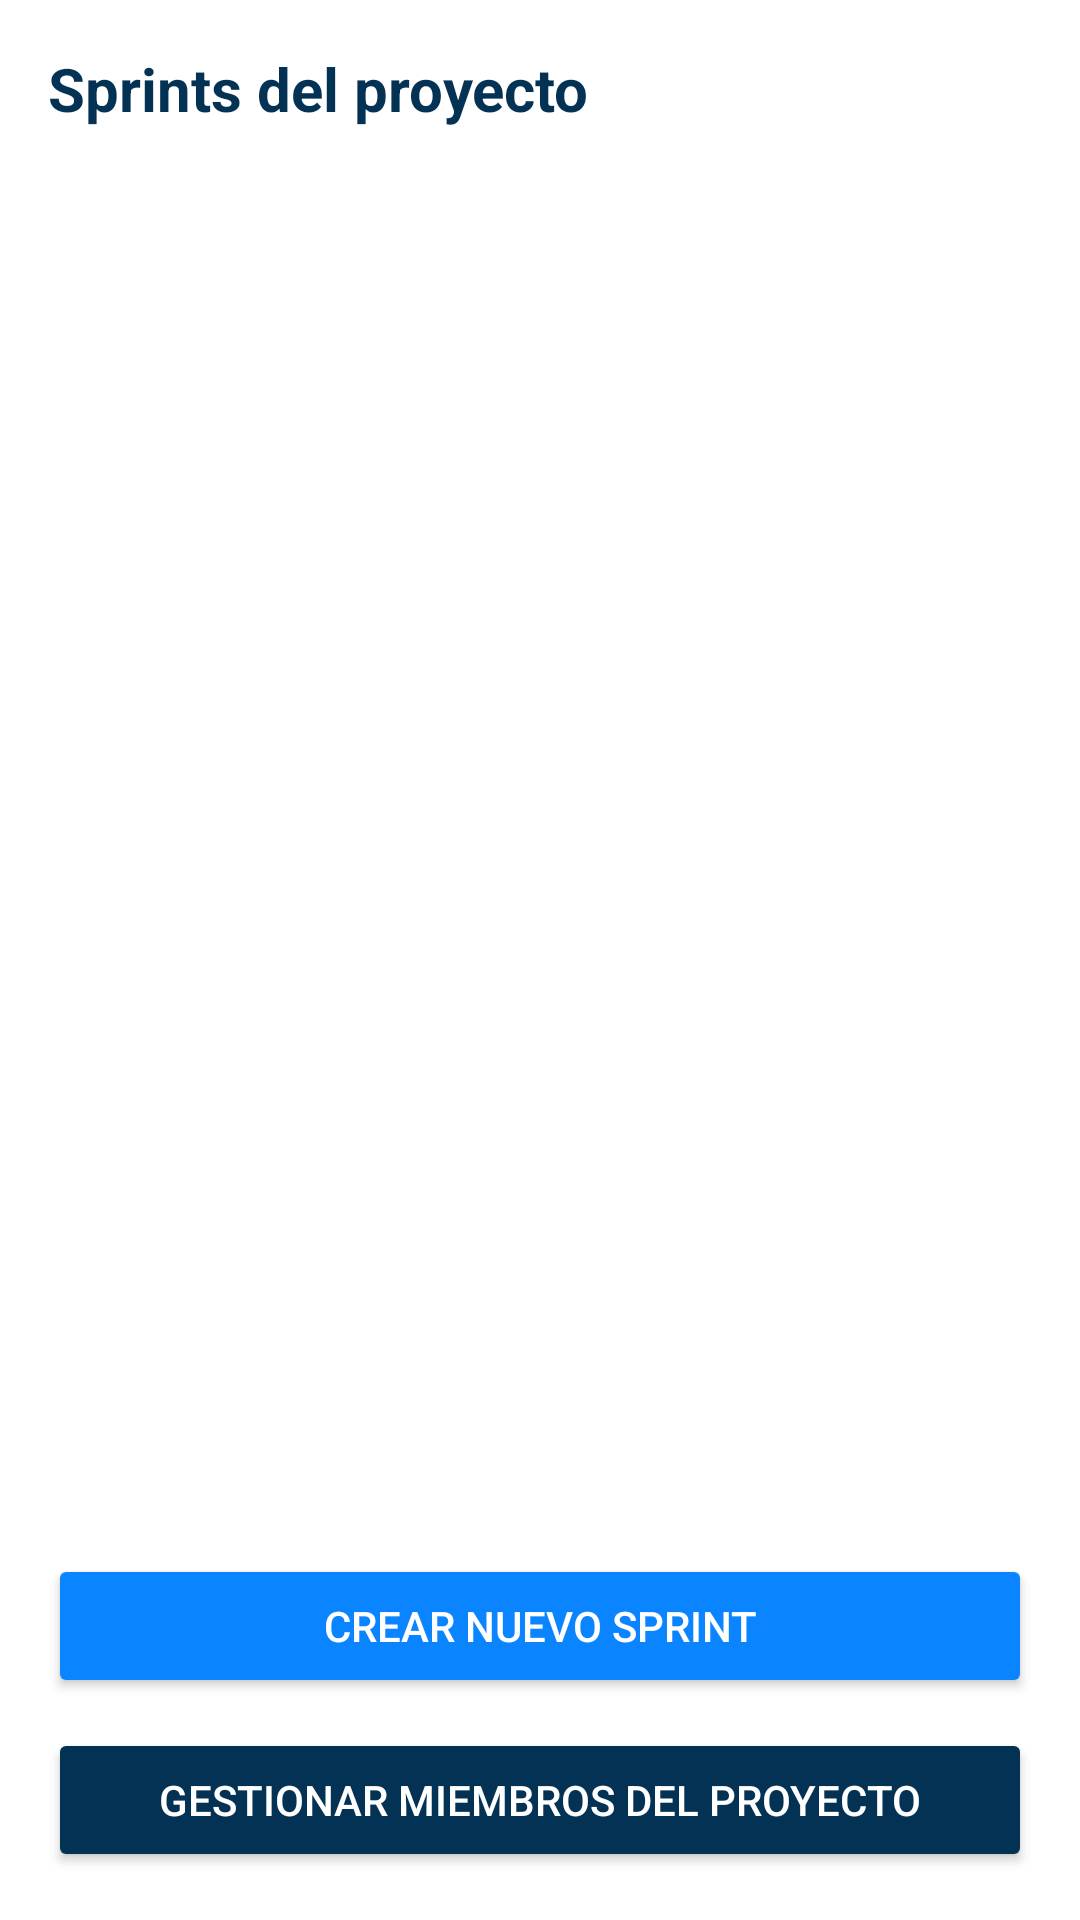

Write the Android layout XML for this screen, with the resource values it uses.
<!-- AndroidManifest.xml: application theme Theme.AppScrumTutor -->
<!-- res/layout/fragment_sprints.xml -->
<?xml version="1.0" encoding="utf-8"?>
<LinearLayout xmlns:android="http://schemas.android.com/apk/res/android"
    android:id="@+id/main"
    android:layout_width="match_parent"
    android:layout_height="match_parent"
    android:orientation="vertical"
    android:background="#FFFFFF"
    android:padding="16dp">

    
    <TextView
        android:id="@+id/tvTituloProyecto"
        android:layout_width="match_parent"
        android:layout_height="wrap_content"
        android:text="Sprints del proyecto"
        android:textSize="20sp"
        android:textStyle="bold"
        android:textColor="#043255"
        android:paddingBottom="12dp" />

    
    <ScrollView
        android:layout_width="match_parent"
        android:layout_height="0dp"
        android:layout_weight="1">

        <LinearLayout
            android:id="@+id/layoutSprints"
            android:layout_width="match_parent"
            android:layout_height="wrap_content"
            android:orientation="vertical" />
    </ScrollView>

    
    <Button
        android:id="@+id/btnCrearSprint"
        android:layout_width="match_parent"
        android:layout_height="wrap_content"
        android:text="CREAR NUEVO SPRINT"
        android:textColor="#FFFFFF"
        android:backgroundTint="#0A84FF"
        android:layout_marginTop="8dp" />

    
    <Button
        android:id="@+id/btnVerMiembros"
        android:layout_width="match_parent"
        android:layout_height="wrap_content"
        android:text="GESTIONAR MIEMBROS DEL PROYECTO"
        android:textColor="#FFFFFF"
        android:backgroundTint="#043255"
        android:layout_marginTop="10dp" />

</LinearLayout>
<!-- resources referenced by this layout -->
<resources>
  <style name="Theme.AppScrumTutor" parent="Base.Theme.AppScrumTutor" />
  <style name="Base.Theme.AppScrumTutor" parent="Theme.Material3.DayNight.NoActionBar">
          
          
      </style>
</resources>
